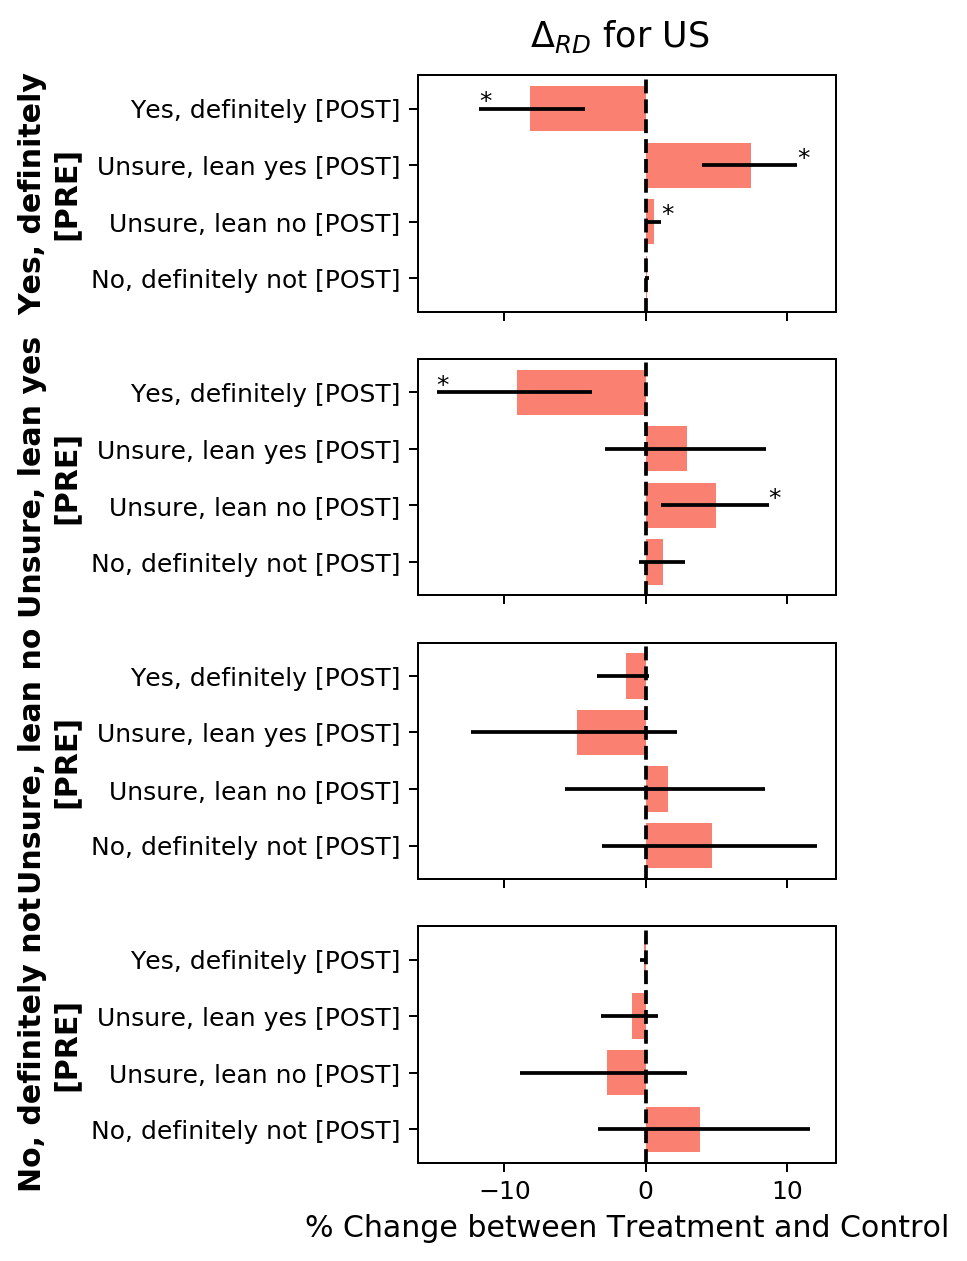

The table this chart was drawn from, first rows:
, , , mean, 2.5%, 97.5%
Control, Yes, definitely, Yes, definitely, 0.8725, 0.8398, 0.9016
Control, Yes, definitely, Unsure, lean yes, 0.1152, 0.08874, 0.1443
Control, Yes, definitely, Unsure, lean no, 0.01025, 0.006752, 0.0149
Control, Yes, definitely, No, definitely not, 0.002008, 0.001213, 0.003114
Control, Unsure, lean yes, Yes, definitely, 0.2852, 0.2369, 0.338
Control, Unsure, lean yes, Unsure, lean yes, 0.5396, 0.4903, 0.589
Control, Unsure, lean yes, Unsure, lean no, 0.1418, 0.1097, 0.1767
Control, Unsure, lean yes, No, definitely not, 0.0334, 0.02178, 0.04773
Control, Unsure, lean no, Yes, definitely, 0.04212, 0.02718, 0.06218
Control, Unsure, lean no, Unsure, lean yes, 0.2978, 0.2347, 0.362
Control, Unsure, lean no, Unsure, lean no, 0.42, 0.361, 0.4837
Control, Unsure, lean no, No, definitely not, 0.24, 0.1809, 0.3113
Control, No, definitely not, Yes, definitely, 0.003795, 0.002117, 0.006223
Control, No, definitely not, Unsure, lean yes, 0.03918, 0.02361, 0.0599
Control, No, definitely not, Unsure, lean no, 0.1729, 0.1227, 0.2282
Control, No, definitely not, No, definitely not, 0.7841, 0.715, 0.8469
Treatment, Yes, definitely, Yes, definitely, 0.7905, 0.7679, 0.8124
Treatment, Yes, definitely, Unsure, lean yes, 0.19, 0.1701, 0.2107
Treatment, Yes, definitely, Unsure, lean no, 0.01642, 0.01333, 0.01991
Treatment, Yes, definitely, No, definitely not, 0.003055, 0.002301, 0.003926
Treatment, Unsure, lean yes, Yes, definitely, 0.1939, 0.1708, 0.2187
Treatment, Unsure, lean yes, Unsure, lean yes, 0.5687, 0.5417, 0.5952
Treatment, Unsure, lean yes, Unsure, lean no, 0.1916, 0.1707, 0.2131
Treatment, Unsure, lean yes, No, definitely not, 0.04585, 0.03698, 0.05579
Treatment, Unsure, lean no, Yes, definitely, 0.02795, 0.02168, 0.03542
Treatment, Unsure, lean no, Unsure, lean yes, 0.249, 0.2146, 0.2846
Treatment, Unsure, lean no, Unsure, lean no, 0.4357, 0.4012, 0.471
Treatment, Unsure, lean no, No, definitely not, 0.2873, 0.2483, 0.3297
Treatment, No, definitely not, Yes, definitely, 0.002494, 0.00175, 0.003429
Treatment, No, definitely not, Unsure, lean yes, 0.02981, 0.02193, 0.03916
Treatment, No, definitely not, Unsure, lean no, 0.1453, 0.1173, 0.1756
Treatment, No, definitely not, No, definitely not, 0.8224, 0.7851, 0.8574
Treatment-Control, Yes, definitely, Yes, definitely, -0.08202, -0.1182, -0.04329
Treatment-Control, Yes, definitely, Unsure, lean yes, 0.07481, 0.03996, 0.1073
Treatment-Control, Yes, definitely, Unsure, lean no, 0.006171, 0.0004501, 0.01093
Treatment-Control, Yes, definitely, No, definitely not, 0.001047, -0.0002496, 0.002183
Treatment-Control, Unsure, lean yes, Yes, definitely, -0.09129, -0.1481, -0.03791
Treatment-Control, Unsure, lean yes, Unsure, lean yes, 0.02909, -0.02887, 0.08501
Treatment-Control, Unsure, lean yes, Unsure, lean no, 0.04976, 0.01101, 0.08717
Treatment-Control, Unsure, lean yes, No, definitely not, 0.01245, -0.004385, 0.02778
Treatment-Control, Unsure, lean no, Yes, definitely, -0.01417, -0.03466, 0.002244
Treatment-Control, Unsure, lean no, Unsure, lean yes, -0.04881, -0.1235, 0.02235
Treatment-Control, Unsure, lean no, Unsure, lean no, 0.01575, -0.05714, 0.08453
Treatment-Control, Unsure, lean no, No, definitely not, 0.04723, -0.03117, 0.1215
Treatment-Control, No, definitely not, Yes, definitely, -0.001301, -0.003846, 0.0005887
Treatment-Control, No, definitely not, Unsure, lean yes, -0.009365, -0.03184, 0.008587
Treatment-Control, No, definitely not, Unsure, lean no, -0.02761, -0.08919, 0.0294
Treatment-Control, No, definitely not, No, definitely not, 0.03828, -0.03398, 0.1163
